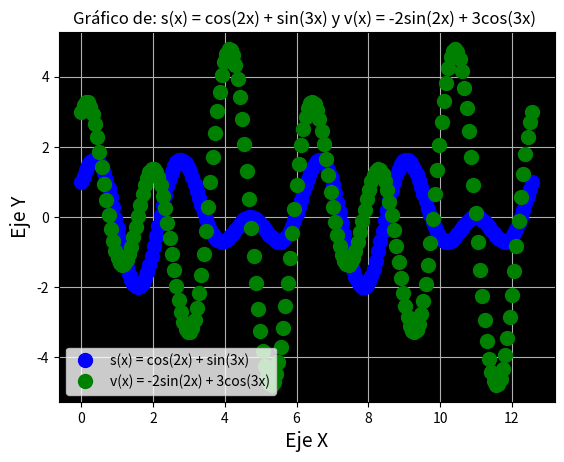

This figure's Python source:
#5.-s(x)=cos(2x)+sin(3x);           Linea de color azul (0,4pi) 200_puntos "plt.legend()" x=eje_X y=eje_Y que aparesca la expresion como titulo
#   v(x)=-2sin(2x)+3cos(3x);        Linea de color rojo 
import matplotlib.pyplot as plt
import numpy as np

x = np.linspace(0, 4*np.pi, 200)
sx = np.cos(2*x) + np.sin(3*x)
vx = 2*np.sin(2*x) + 3*np.cos(3*x)
plt.plot(x, sx, 'o', linewidth=3, color='b', markersize=10, label = 's(x) = cos(2x) + sin(3x)')
plt.plot(x, vx, 'o', linewidth=3, color='g', markersize=10, label = 'v(x) = -2sin(2x) + 3cos(3x)')
plt.legend()
plt.xlabel('Eje X', fontsize = 14)
plt.ylabel('Eje Y', fontsize = 14)
plt.title('Gráfico de: s(x) = cos(2x) + sin(3x) y v(x) = -2sin(2x) + 3cos(3x) ')
a = plt.gca()
a.set_facecolor('k')
plt.grid(True)
plt.savefig('Grafica_5.png')